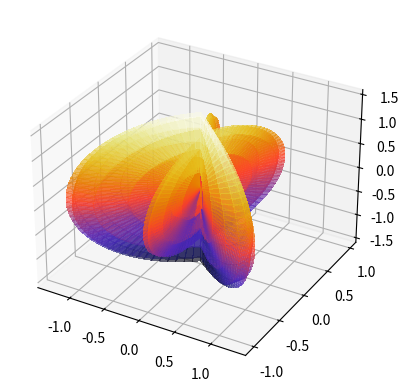

Python code for this plot:
# [redacted]
# Methods class at SIUC. It visualizes the magnitude (absolute value)
# of the spherical harmonic where l = 7 and m = 3
import numpy as np
import matplotlib.pyplot as plt
import mpl_toolkits.mplot3d.axes3d as axes3d
# Here, I set the coefficient of this particular spherical harmonic as A.
# The calculation was done on paper to avoid computing a derivative numerically.
# I also set the number of points to plot as N.
A = .002069
N = 50
def Abs(x,y):
    return A*(-13440*np.sin(x)**3+36960*np.sin(x)**5-24024*np.sin(x)**7)
theta, phi = np.linspace(0, 2 * np.pi, N), np.linspace(0, np.pi, N)
THETA, PHI = np.meshgrid(theta, phi)
R = Abs(THETA,PHI)
X = R * np.sin(PHI) * np.cos(THETA)
Y = R * np.sin(PHI) * np.sin(THETA)
Z = R * np.cos(PHI)
fig = plt.figure()
ax = fig.add_subplot(1,1,1, projection='3d')
plot = ax.plot_surface(
    X, Y, Z, rstride=1, cstride=1, cmap=plt.get_cmap('CMRmap'),
    linewidth=2, antialiased=False, alpha=0.4)
plt.show()